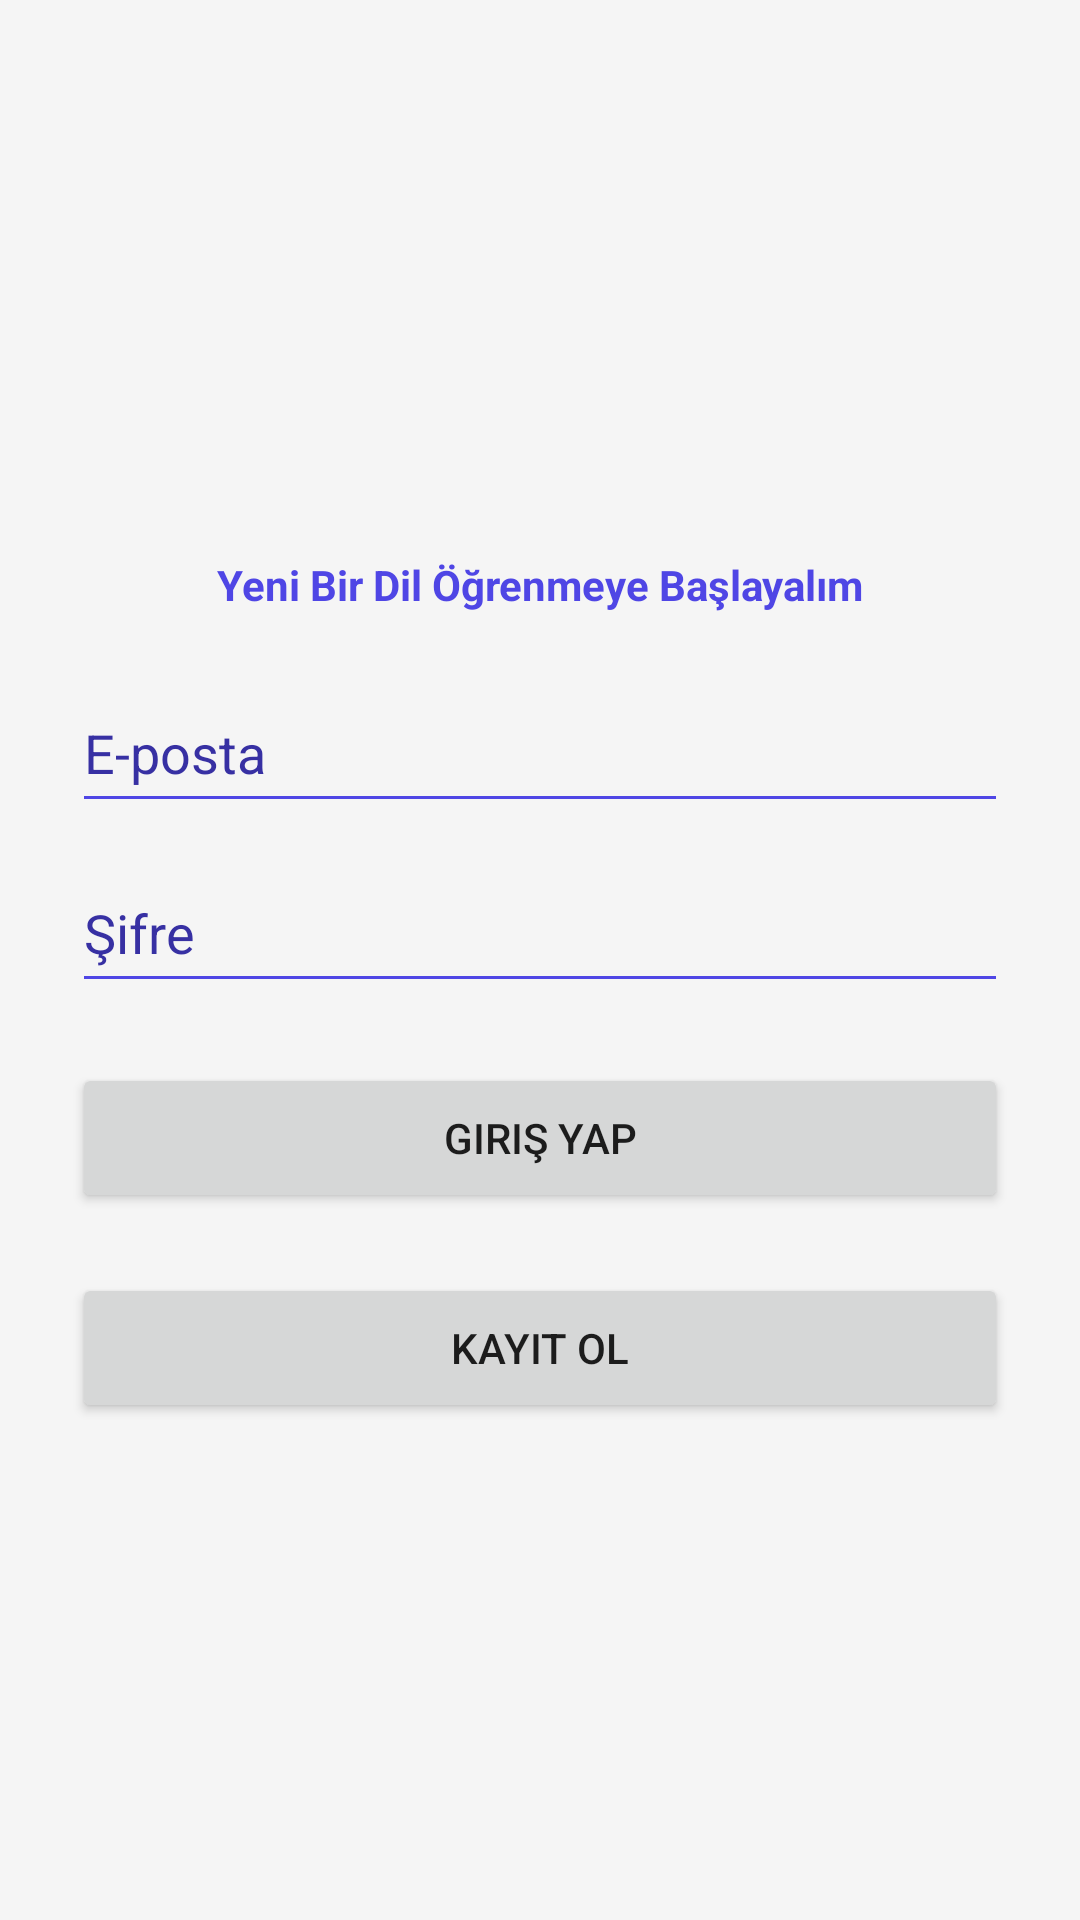

Layout XML and referenced resources for this Android screen:
<!-- AndroidManifest.xml: application theme Theme.VocabTrainer -->
<!-- res/layout/activity_login.xml -->
<?xml version="1.0" encoding="utf-8"?>
<LinearLayout xmlns:android="http://schemas.android.com/apk/res/android"
    android:layout_width="match_parent"
    android:layout_height="match_parent"
    android:orientation="vertical"
    android:padding="24dp"
    android:gravity="center"
    android:background="@color/bg_page">


    <TextView
        android:layout_width="match_parent"
        android:layout_height="wrap_content"
        android:gravity="center"
        android:textColorHighlight="@color/orange"
        android:layout_margin="20dp"
        android:text="@string/login_title"
        android:textStyle="bold"
        android:textColor="@color/orange"/>
    <EditText
        android:id="@+id/etEmail"
        android:layout_width="match_parent"
        android:layout_height="50dp"
        android:hint="@string/email_hint"
        android:textColor="@color/orange"
        android:textColorHint="@color/orange_border"
        android:backgroundTint="@color/orange" />

    <EditText
        android:id="@+id/etPassword"
        android:layout_width="match_parent"
        android:layout_height="50dp"
        android:hint="@string/password_hint"
        android:inputType="textPassword"
        android:textColor="@color/orange"
        android:textColorHint="@color/orange_border"
        android:backgroundTint="@color/orange"
        android:layout_marginTop="10dp"/>

    <Button
        android:id="@+id/btnLogin"
        android:layout_width="match_parent"
        android:layout_height="50dp"
        android:text="@string/login_button"
        android:layout_marginTop="20dp"/>

    <Button
        android:id="@+id/btnRegister"
        android:layout_width="match_parent"
        android:layout_height="50dp"
        android:text="@string/register_button"
        android:layout_marginTop="20dp"/>
</LinearLayout>
<!-- resources referenced by this layout -->
<resources>
  <color name="bg_page">#F5F5F5</color>
  <color name="orange">#4F46E5</color>
  <color name="orange_border">#3730A3</color>
  <string name="email_hint">E-posta</string>
  <string name="login_button">Giriş Yap</string>
  <string name="login_title">Yeni Bir Dil Öğrenmeye Başlayalım</string>
  <string name="password_hint">Şifre</string>
  <string name="register_button">Kayıt Ol</string>
  <style name="Theme.VocabTrainer" parent="Theme.MaterialComponents.DayNight.NoActionBar">
          <item name="colorPrimary">@color/orange</item>
          <item name="colorOnPrimary">@color/white</item>
          <item name="android:windowBackground">@color/bg_page</item>
          <item name="android:statusBarColor">@color/orange</item>
          <item name="android:windowLightStatusBar">false</item>
      </style>
  <color name="white">#FFFFFF</color>
</resources>
